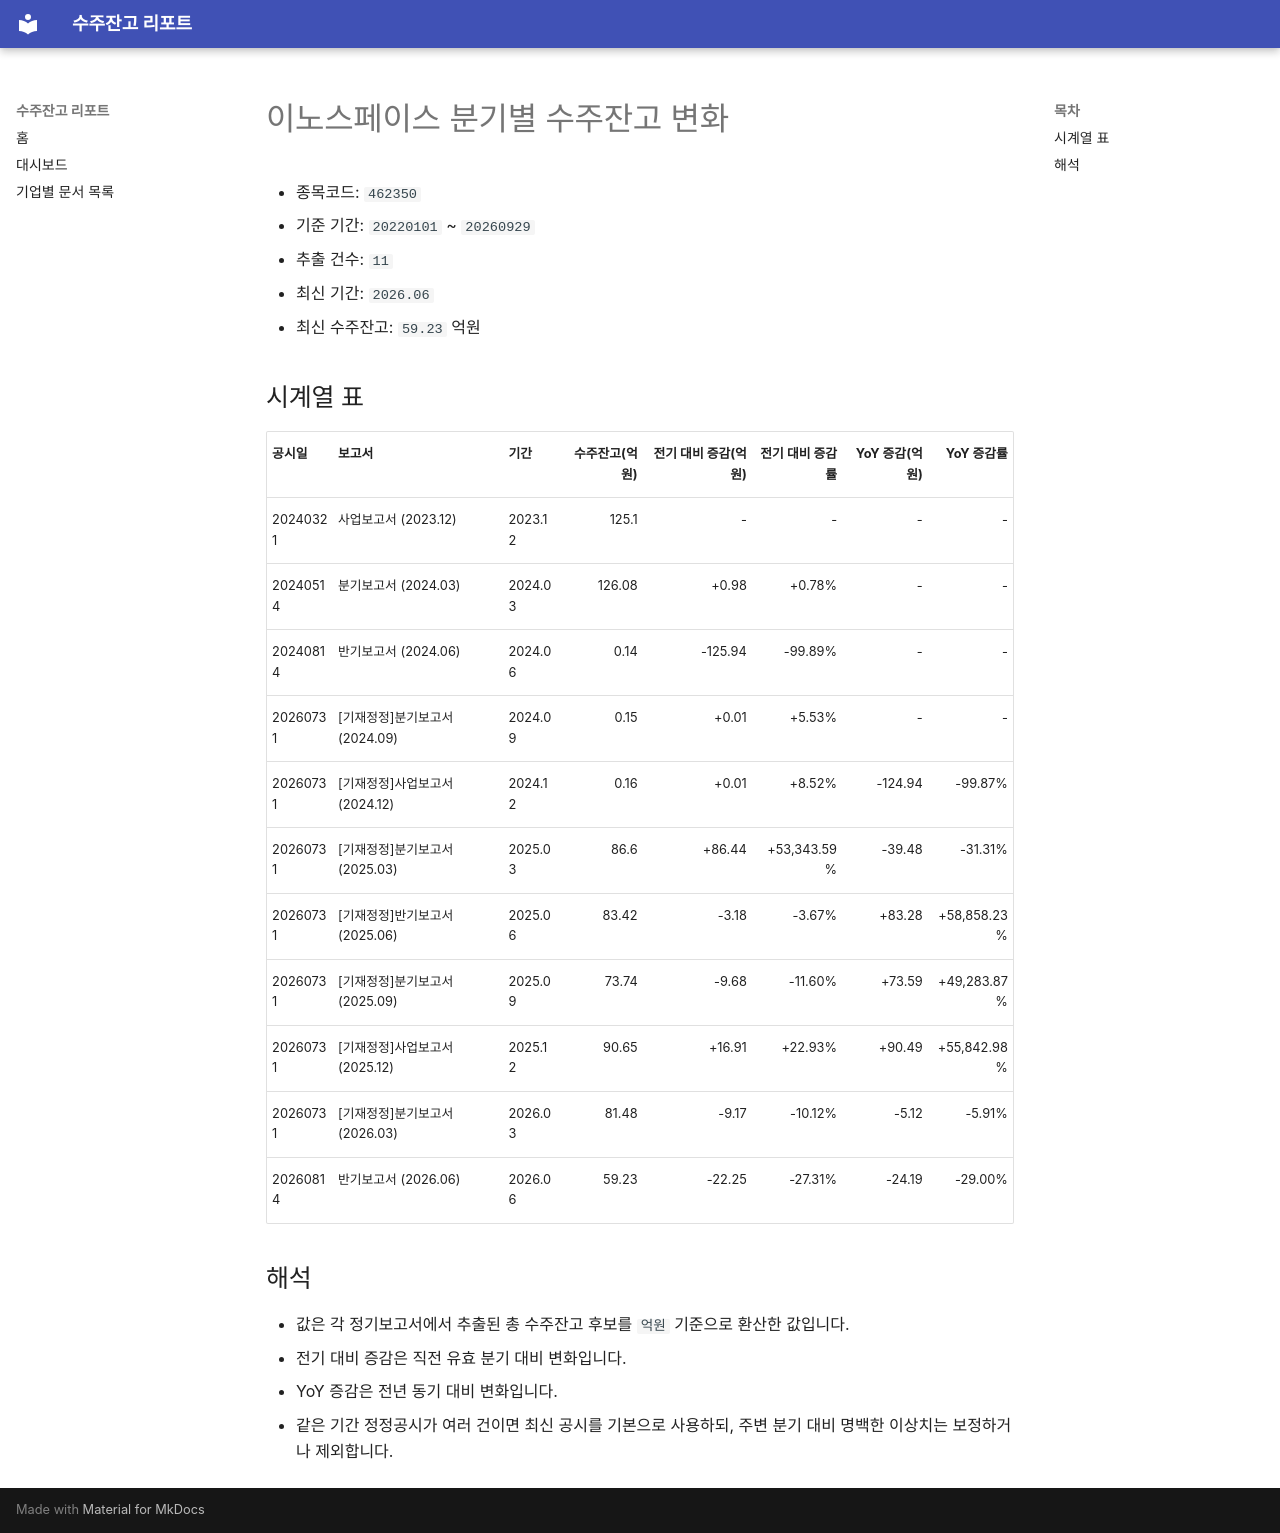

repository: agent-jaden/order-backlog-dashboard · page: companies/이노스페이스_수주잔고(462350)/index.html · generator: mkdocs

# 이노스페이스 분기별 수주잔고 변화

- 종목코드: `462350`
- 기준 기간: `20220101` ~ `20260929`
- 추출 건수: `11`
- 최신 기간: `2026.06`
- 최신 수주잔고: `59.23` 억원

## 시계열 표

| 공시일 | 보고서 | 기간 | 수주잔고(억원) | 전기 대비 증감(억원) | 전기 대비 증감률 | YoY 증감(억원) | YoY 증감률 |
| --- | --- | --- | ---: | ---: | ---: | ---: | ---: |
| 20240321 | 사업보고서 (2023.12) | 2023.12 | 125.1 | - | - | - | - |
| 20240514 | 분기보고서 (2024.03) | 2024.03 | 126.08 | +0.98 | +0.78% | - | - |
| 20240814 | 반기보고서 (2024.06) | 2024.06 | 0.14 | -125.94 | -99.89% | - | - |
| 20260731 | [기재정정]분기보고서 (2024.09) | 2024.09 | 0.15 | +0.01 | +5.53% | - | - |
| 20260731 | [기재정정]사업보고서 (2024.12) | 2024.12 | 0.16 | +0.01 | +8.52% | -124.94 | -99.87% |
| 20260731 | [기재정정]분기보고서 (2025.03) | 2025.03 | 86.6 | +86.44 | +53,343.59% | -39.48 | -31.31% |
| 20260731 | [기재정정]반기보고서 (2025.06) | 2025.06 | 83.42 | -3.18 | -3.67% | +83.28 | +58,858.23% |
| 20260731 | [기재정정]분기보고서 (2025.09) | 2025.09 | 73.74 | -9.68 | -11.60% | +73.59 | +49,283.87% |
| 20260731 | [기재정정]사업보고서 (2025.12) | 2025.12 | 90.65 | +16.91 | +22.93% | +90.49 | +55,842.98% |
| 20260731 | [기재정정]분기보고서 (2026.03) | 2026.03 | 81.48 | -9.17 | -10.12% | -5.12 | -5.91% |
| 20260814 | 반기보고서 (2026.06) | 2026.06 | 59.23 | -22.25 | -27.31% | -24.19 | -29.00% |

## 해석

- 값은 각 정기보고서에서 추출된 총 수주잔고 후보를 `억원` 기준으로 환산한 값입니다.
- 전기 대비 증감은 직전 유효 분기 대비 변화입니다.
- YoY 증감은 전년 동기 대비 변화입니다.
- 같은 기간 정정공시가 여러 건이면 최신 공시를 기본으로 사용하되, 주변 분기 대비 명백한 이상치는 보정하거나 제외합니다.
